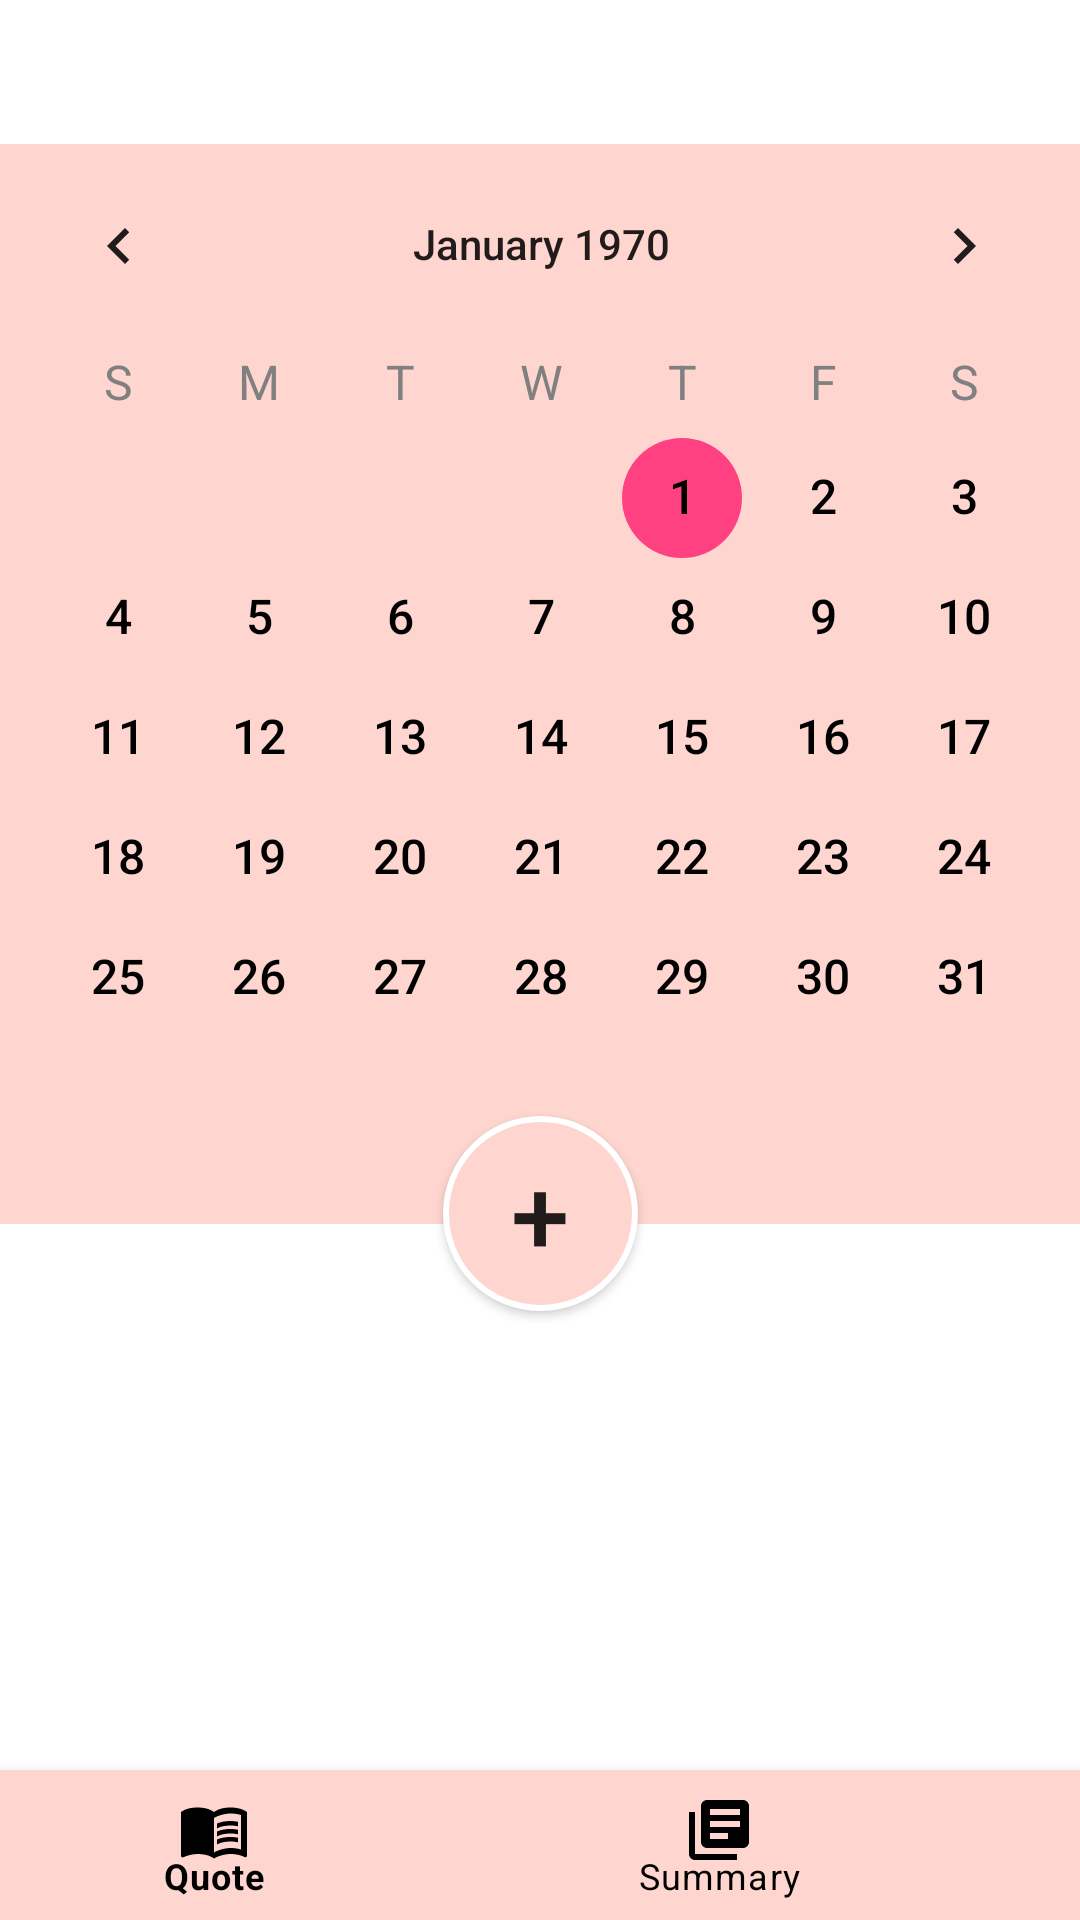

Android layout source for this screen:
<!-- AndroidManifest.xml: application theme Theme.MoodTracker -->
<!-- res/layout/activity_main_page.xml -->
<?xml version="1.0" encoding="utf-8"?>
<androidx.constraintlayout.widget.ConstraintLayout xmlns:android="http://schemas.android.com/apk/res/android"
    xmlns:app="http://schemas.android.com/apk/res-auto"
    xmlns:tools="http://schemas.android.com/tools"
    android:layout_width="match_parent"
    android:layout_height="match_parent"
    tools:context=".mainPage">

    <ImageView
        android:id="@+id/settingBtn"
        android:layout_width="30dp"
        android:layout_height="47dp"
        android:layout_marginStart="365dp"
        android:layout_marginTop="1dp"
        android:layout_marginEnd="16dp"
        android:src="@drawable/ic_setting"
        app:layout_constraintBottom_toTopOf="@+id/calendarView"
        app:layout_constraintEnd_toEndOf="parent"
        app:layout_constraintStart_toStartOf="parent"
        app:layout_constraintTop_toTopOf="parent" />

    <CalendarView
        android:id="@+id/calendarView"
        android:layout_width="369dp"
        android:layout_height="360dp"
        android:layout_marginTop="48dp"
        android:background="@drawable/calendar_background"
        android:theme="@style/CalendarViewTheme"
        android:dateTextAppearance="@style/CalendarDate"
        android:headerMonthTextAppearance="@style/CalendarHeader"
        android:weekDayTextAppearance="@style/CalendarWeek"
        app:layout_constraintEnd_toEndOf="parent"
        app:layout_constraintStart_toStartOf="parent"
        app:layout_constraintTop_toTopOf="parent"
        />

    <androidx.appcompat.widget.AppCompatButton
        android:id="@+id/addButton"
        android:layout_width="65dp"
        android:layout_height="65dp"
        android:layout_marginTop="372dp"
        android:text="+"
        android:textSize="35dp"
        android:background="@drawable/add_button2"
        app:layout_constraintEnd_toEndOf="parent"
        app:layout_constraintStart_toStartOf="parent"
        app:layout_constraintTop_toTopOf="parent" />

    <TextView
        android:id="@+id/textViewDateMainPage"
        android:layout_width="wrap_content"
        android:layout_height="wrap_content"
        android:layout_marginTop="56dp"
        android:text="TextView"
        android:visibility="gone"
        app:layout_constraintEnd_toEndOf="parent"
        app:layout_constraintHorizontal_bias="0.498"
        app:layout_constraintStart_toStartOf="parent"
        app:layout_constraintTop_toTopOf="parent" />

    <com.google.android.material.bottomnavigation.BottomNavigationView
        android:id="@+id/bottomNavigationView"
        android:layout_width="409dp"
        android:layout_height="50dp"
        android:background="@drawable/calendar_background"
        app:itemIconTint="#000000"
        app:itemTextColor="#000000"
        app:layout_constraintBottom_toBottomOf="parent"
        app:layout_constraintEnd_toEndOf="parent"
        app:layout_constraintHorizontal_bias="1.0"
        app:layout_constraintStart_toStartOf="parent"
        app:layout_constraintTop_toTopOf="parent"
        app:layout_constraintVertical_bias="1.0"
        app:menu="@menu/bottom_nav_menu" />

</androidx.constraintlayout.widget.ConstraintLayout>
<!-- resources referenced by this layout -->
<resources>
  <!-- drawable add_button2 (drawable) -->
  <?xml version="1.0" encoding="utf-8"?>
  <shape xmlns:android="http://schemas.android.com/apk/res/android">
      <solid android:color="#FED5CF" />
      <corners android:radius="1000dp" />
      <stroke android:color="#ffffff" android:width="2dp"/>
  </shape>
  <!-- drawable calendar_background (drawable) -->
  <?xml version="1.0" encoding="utf-8"?>
  <shape xmlns:android="http://schemas.android.com/apk/res/android">
      <solid android:color="#FED5CF" />
      
      
  </shape>
  <!-- drawable ic_setting (drawable) -->
  <vector xmlns:android="http://schemas.android.com/apk/res/android"
      android:width="24dp"
      android:height="24dp"
      android:viewportWidth="24"
      android:viewportHeight="24"
      android:tint="#161515">
    <path
        android:fillColor="@android:color/white"
        android:pathData="M19.14,12.94c0.04,-0.3 0.06,-0.61 0.06,-0.94c0,-0.32 -0.02,-0.64 -0.07,-0.94l2.03,-1.58c0.18,-0.14 0.23,-0.41 0.12,-0.61l-1.92,-3.32c-0.12,-0.22 -0.37,-0.29 -0.59,-0.22l-2.39,0.96c-0.5,-0.38 -1.03,-0.7 -1.62,-0.94L14.4,2.81c-0.04,-0.24 -0.24,-0.41 -0.48,-0.41h-3.84c-0.24,0 -0.43,0.17 -0.47,0.41L9.25,5.35C8.66,5.59 8.12,5.92 7.63,6.29L5.24,5.33c-0.22,-0.08 -0.47,0 -0.59,0.22L2.74,8.87C2.62,9.08 2.66,9.34 2.86,9.48l2.03,1.58C4.84,11.36 4.8,11.69 4.8,12s0.02,0.64 0.07,0.94l-2.03,1.58c-0.18,0.14 -0.23,0.41 -0.12,0.61l1.92,3.32c0.12,0.22 0.37,0.29 0.59,0.22l2.39,-0.96c0.5,0.38 1.03,0.7 1.62,0.94l0.36,2.54c0.05,0.24 0.24,0.41 0.48,0.41h3.84c0.24,0 0.44,-0.17 0.47,-0.41l0.36,-2.54c0.59,-0.24 1.13,-0.56 1.62,-0.94l2.39,0.96c0.22,0.08 0.47,0 0.59,-0.22l1.92,-3.32c0.12,-0.22 0.07,-0.47 -0.12,-0.61L19.14,12.94zM12,15.6c-1.98,0 -3.6,-1.62 -3.6,-3.6s1.62,-3.6 3.6,-3.6s3.6,1.62 3.6,3.6S13.98,15.6 12,15.6z"/>
  </vector>
  <style name="CalendarDate" parent="TextAppearance.AppCompat.Widget.Button">
          <item name="android:textSize">16sp</item>
          <item name="android:textColor">@color/calendar_date_text_color</item>
      </style>
  <style name="CalendarHeader" parent="TextAppearance.AppCompat.Medium">
          <item name="android:textSize">18sp</item>
          <item name="android:textColor">@color/calendar_header_text_color</item>
      </style>
  <style name="CalendarViewTheme" parent="Theme.AppCompat.Light.NoActionBar">
          <item name="colorAccent">#FF4081</item> 
      </style>
  <style name="CalendarWeek" parent="TextAppearance.AppCompat.Small">
          <item name="android:textSize">16sp</item>
          <item name="android:textColor">@color/calendar_weekday_text_color</item>
      </style>
  <style name="Theme.MoodTracker" parent="Theme.MaterialComponents.Light.NoActionBar">
          
          <item name="colorPrimary">@color/darkpink</item>
          <item name="colorPrimaryVariant">@color/pink</item>
          <item name="colorOnPrimary">@color/white</item>
          
          <item name="colorSecondary">@color/darkpink</item>
          <item name="colorSecondaryVariant">@color/darkpink</item>
          <item name="colorOnSecondary">@color/black</item>
          
          <item name="android:statusBarColor" tools:targetApi="l">?attr/colorPrimaryVariant</item>
          
      </style>
  <color name="calendar_date_text_color">#000000</color>
  <color name="calendar_header_text_color">#000000</color>
  <color name="calendar_weekday_text_color">#808080</color>
  <color name="darkpink">#CD9495</color>
  <color name="pink">#FED5CF</color>
  <color name="white">#FFFFFFFF</color>
  <color name="black">#FF000000</color>
</resources>
